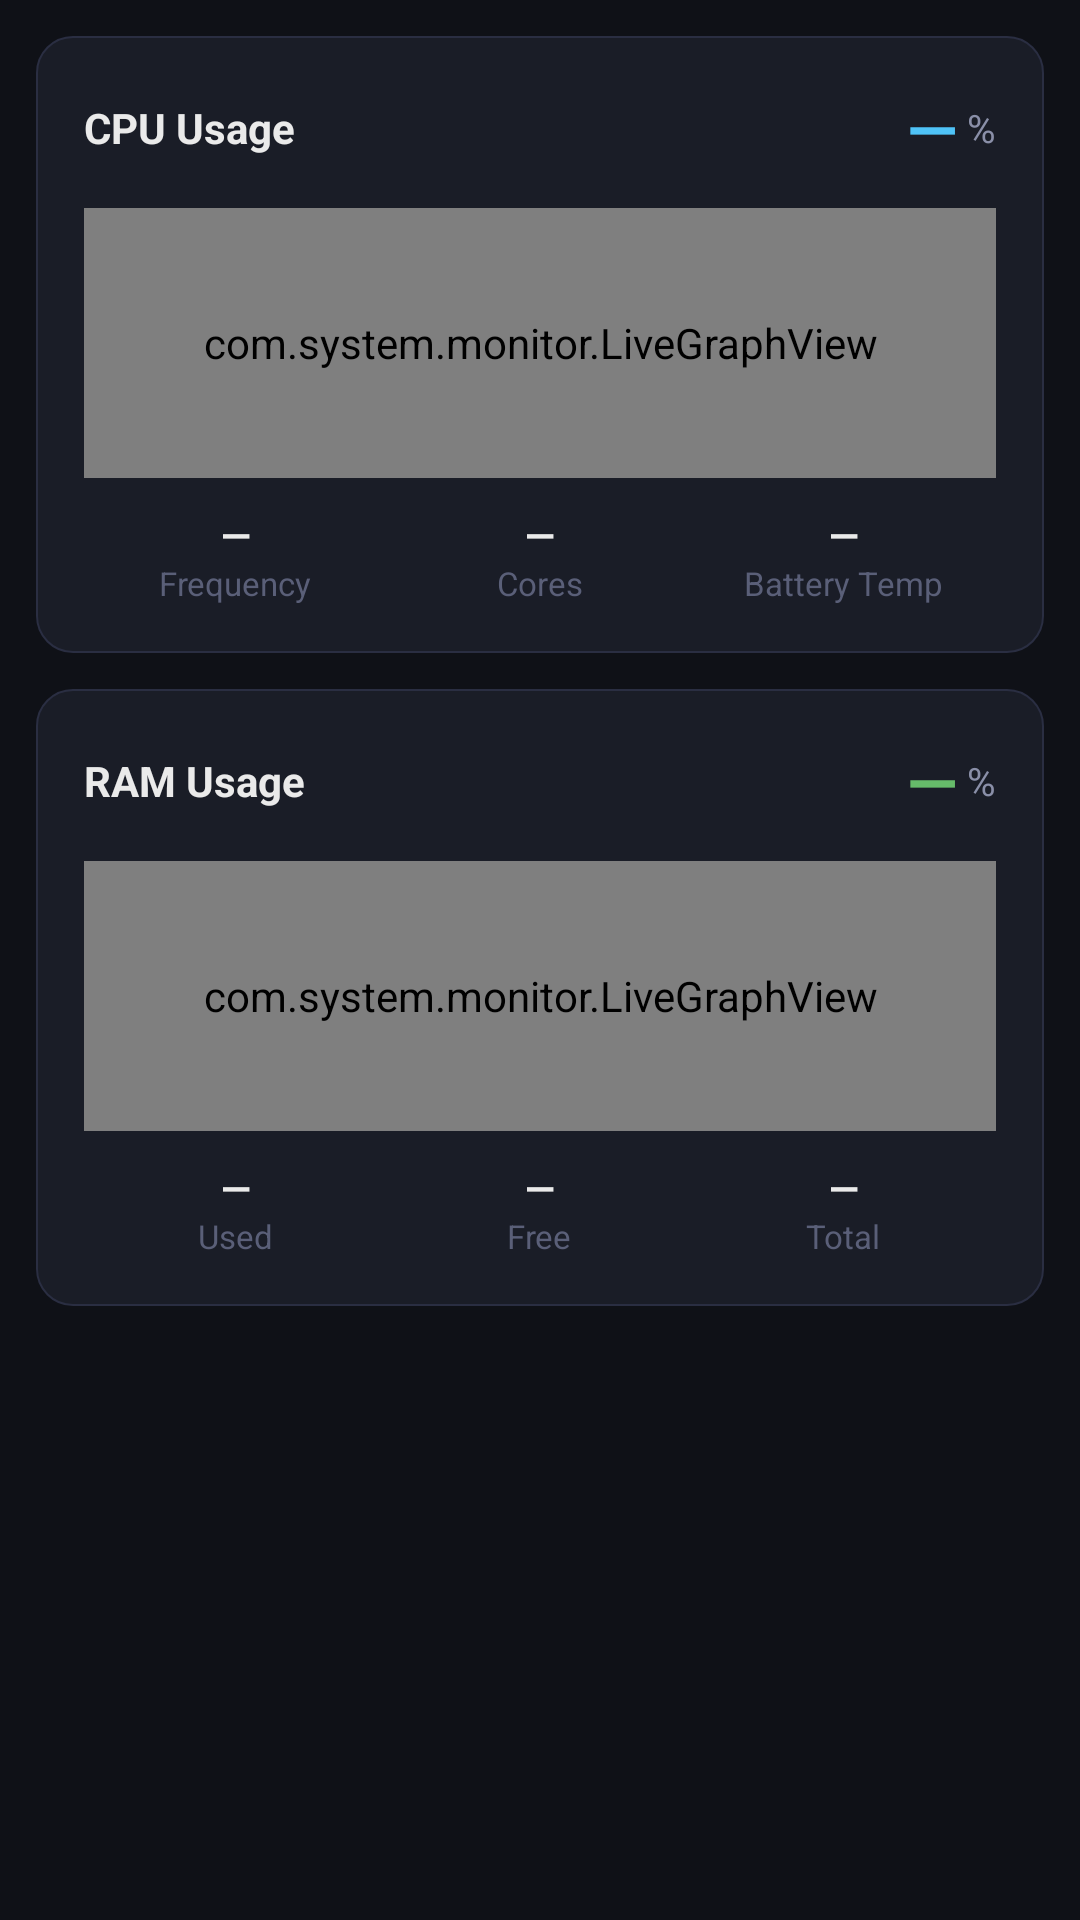

Android layout source for this screen:
<!-- AndroidManifest.xml: application theme Theme.AppCompat.Light.NoActionBar -->
<!-- res/layout/fragment_live.xml -->
<?xml version="1.0" encoding="utf-8"?>
<ScrollView xmlns:android="http://schemas.android.com/apk/res/android"
    android:layout_width="match_parent"
    android:layout_height="match_parent"
    android:background="@color/bg_primary">

    <LinearLayout
        android:layout_width="match_parent"
        android:layout_height="wrap_content"
        android:orientation="vertical"
        android:padding="12dp">

        
        <LinearLayout
            android:layout_width="match_parent"
            android:layout_height="wrap_content"
            android:orientation="vertical"
            android:background="@drawable/bg_card"
            android:padding="16dp"
            android:layout_marginBottom="12dp">

            <LinearLayout
                android:layout_width="match_parent"
                android:layout_height="wrap_content"
                android:orientation="horizontal"
                android:gravity="center_vertical"
                android:layout_marginBottom="12dp">

                <TextView
                    android:layout_width="0dp"
                    android:layout_height="wrap_content"
                    android:layout_weight="1"
                    android:text="CPU Usage"
                    android:textColor="@color/text_primary"
                    android:textSize="14sp"
                    android:textStyle="bold" />

                <TextView
                    android:id="@+id/tvCpuPercent"
                    android:layout_width="wrap_content"
                    android:layout_height="wrap_content"
                    android:text="—"
                    android:textColor="@color/accent_blue"
                    android:textSize="22sp"
                    android:textStyle="bold" />

                <TextView
                    android:layout_width="wrap_content"
                    android:layout_height="wrap_content"
                    android:text=" %"
                    android:textColor="@color/text_secondary"
                    android:textSize="13sp" />
            </LinearLayout>

            <com.system.monitor.LiveGraphView
                android:id="@+id/cpuGraph"
                android:layout_width="match_parent"
                android:layout_height="90dp" />

            <LinearLayout
                android:layout_width="match_parent"
                android:layout_height="wrap_content"
                android:orientation="horizontal"
                android:layout_marginTop="10dp">

                <LinearLayout
                    android:layout_width="0dp"
                    android:layout_height="wrap_content"
                    android:layout_weight="1"
                    android:orientation="vertical"
                    android:gravity="center_horizontal">

                    <TextView
                        android:id="@+id/tvCpuFreq"
                        android:layout_width="wrap_content"
                        android:layout_height="wrap_content"
                        android:text="—"
                        android:textColor="@color/text_primary"
                        android:textSize="13sp"
                        android:textStyle="bold" />

                    <TextView
                        android:layout_width="wrap_content"
                        android:layout_height="wrap_content"
                        android:text="Frequency"
                        android:textColor="@color/text_label"
                        android:textSize="11sp" />
                </LinearLayout>

                <LinearLayout
                    android:layout_width="0dp"
                    android:layout_height="wrap_content"
                    android:layout_weight="1"
                    android:orientation="vertical"
                    android:gravity="center_horizontal">

                    <TextView
                        android:id="@+id/tvCpuCores"
                        android:layout_width="wrap_content"
                        android:layout_height="wrap_content"
                        android:text="—"
                        android:textColor="@color/text_primary"
                        android:textSize="13sp"
                        android:textStyle="bold" />

                    <TextView
                        android:layout_width="wrap_content"
                        android:layout_height="wrap_content"
                        android:text="Cores"
                        android:textColor="@color/text_label"
                        android:textSize="11sp" />
                </LinearLayout>

                <LinearLayout
                    android:layout_width="0dp"
                    android:layout_height="wrap_content"
                    android:layout_weight="1"
                    android:orientation="vertical"
                    android:gravity="center_horizontal">

                    <TextView
                        android:id="@+id/tvCpuTemp"
                        android:layout_width="wrap_content"
                        android:layout_height="wrap_content"
                        android:text="—"
                        android:textColor="@color/text_primary"
                        android:textSize="13sp"
                        android:textStyle="bold" />

                    <TextView
                        android:layout_width="wrap_content"
                        android:layout_height="wrap_content"
                        android:text="Battery Temp"
                        android:textColor="@color/text_label"
                        android:textSize="11sp" />
                </LinearLayout>
            </LinearLayout>
        </LinearLayout>

        
        <LinearLayout
            android:layout_width="match_parent"
            android:layout_height="wrap_content"
            android:orientation="vertical"
            android:background="@drawable/bg_card"
            android:padding="16dp"
            android:layout_marginBottom="12dp">

            <LinearLayout
                android:layout_width="match_parent"
                android:layout_height="wrap_content"
                android:orientation="horizontal"
                android:gravity="center_vertical"
                android:layout_marginBottom="12dp">

                <TextView
                    android:layout_width="0dp"
                    android:layout_height="wrap_content"
                    android:layout_weight="1"
                    android:text="RAM Usage"
                    android:textColor="@color/text_primary"
                    android:textSize="14sp"
                    android:textStyle="bold" />

                <TextView
                    android:id="@+id/tvRamPercent"
                    android:layout_width="wrap_content"
                    android:layout_height="wrap_content"
                    android:text="—"
                    android:textColor="@color/accent_green"
                    android:textSize="22sp"
                    android:textStyle="bold" />

                <TextView
                    android:layout_width="wrap_content"
                    android:layout_height="wrap_content"
                    android:text=" %"
                    android:textColor="@color/text_secondary"
                    android:textSize="13sp" />
            </LinearLayout>

            <com.system.monitor.LiveGraphView
                android:id="@+id/ramGraph"
                android:layout_width="match_parent"
                android:layout_height="90dp" />

            <LinearLayout
                android:layout_width="match_parent"
                android:layout_height="wrap_content"
                android:orientation="horizontal"
                android:layout_marginTop="10dp">

                <LinearLayout
                    android:layout_width="0dp"
                    android:layout_height="wrap_content"
                    android:layout_weight="1"
                    android:orientation="vertical"
                    android:gravity="center_horizontal">

                    <TextView
                        android:id="@+id/tvRamUsed"
                        android:layout_width="wrap_content"
                        android:layout_height="wrap_content"
                        android:text="—"
                        android:textColor="@color/text_primary"
                        android:textSize="13sp"
                        android:textStyle="bold" />

                    <TextView
                        android:layout_width="wrap_content"
                        android:layout_height="wrap_content"
                        android:text="Used"
                        android:textColor="@color/text_label"
                        android:textSize="11sp" />
                </LinearLayout>

                <LinearLayout
                    android:layout_width="0dp"
                    android:layout_height="wrap_content"
                    android:layout_weight="1"
                    android:orientation="vertical"
                    android:gravity="center_horizontal">

                    <TextView
                        android:id="@+id/tvRamFree"
                        android:layout_width="wrap_content"
                        android:layout_height="wrap_content"
                        android:text="—"
                        android:textColor="@color/text_primary"
                        android:textSize="13sp"
                        android:textStyle="bold" />

                    <TextView
                        android:layout_width="wrap_content"
                        android:layout_height="wrap_content"
                        android:text="Free"
                        android:textColor="@color/text_label"
                        android:textSize="11sp" />
                </LinearLayout>

                <LinearLayout
                    android:layout_width="0dp"
                    android:layout_height="wrap_content"
                    android:layout_weight="1"
                    android:orientation="vertical"
                    android:gravity="center_horizontal">

                    <TextView
                        android:id="@+id/tvRamTotal"
                        android:layout_width="wrap_content"
                        android:layout_height="wrap_content"
                        android:text="—"
                        android:textColor="@color/text_primary"
                        android:textSize="13sp"
                        android:textStyle="bold" />

                    <TextView
                        android:layout_width="wrap_content"
                        android:layout_height="wrap_content"
                        android:text="Total"
                        android:textColor="@color/text_label"
                        android:textSize="11sp" />
                </LinearLayout>
            </LinearLayout>
        </LinearLayout>

    </LinearLayout>
</ScrollView>
<!-- resources referenced by this layout -->
<resources>
  <color name="accent_blue">#4FC3F7</color>
  <color name="accent_green">#66BB6A</color>
  <color name="bg_primary">#0F1117</color>
  <color name="text_label">#5A5F78</color>
  <color name="text_primary">#EAEAEA</color>
  <color name="text_secondary">#8A8FA8</color>
  <!-- drawable bg_card (drawable) -->
  <?xml version="1.0" encoding="utf-8"?>
  <shape xmlns:android="http://schemas.android.com/apk/res/android"
      android:shape="rectangle">
      <solid android:color="@color/bg_card" />
      <corners android:radius="12dp" />
      <stroke android:width="0.5dp" android:color="@color/divider" />
  </shape>
  <color name="bg_card">#1A1D27</color>
  <color name="divider">#2A2E42</color>
</resources>
